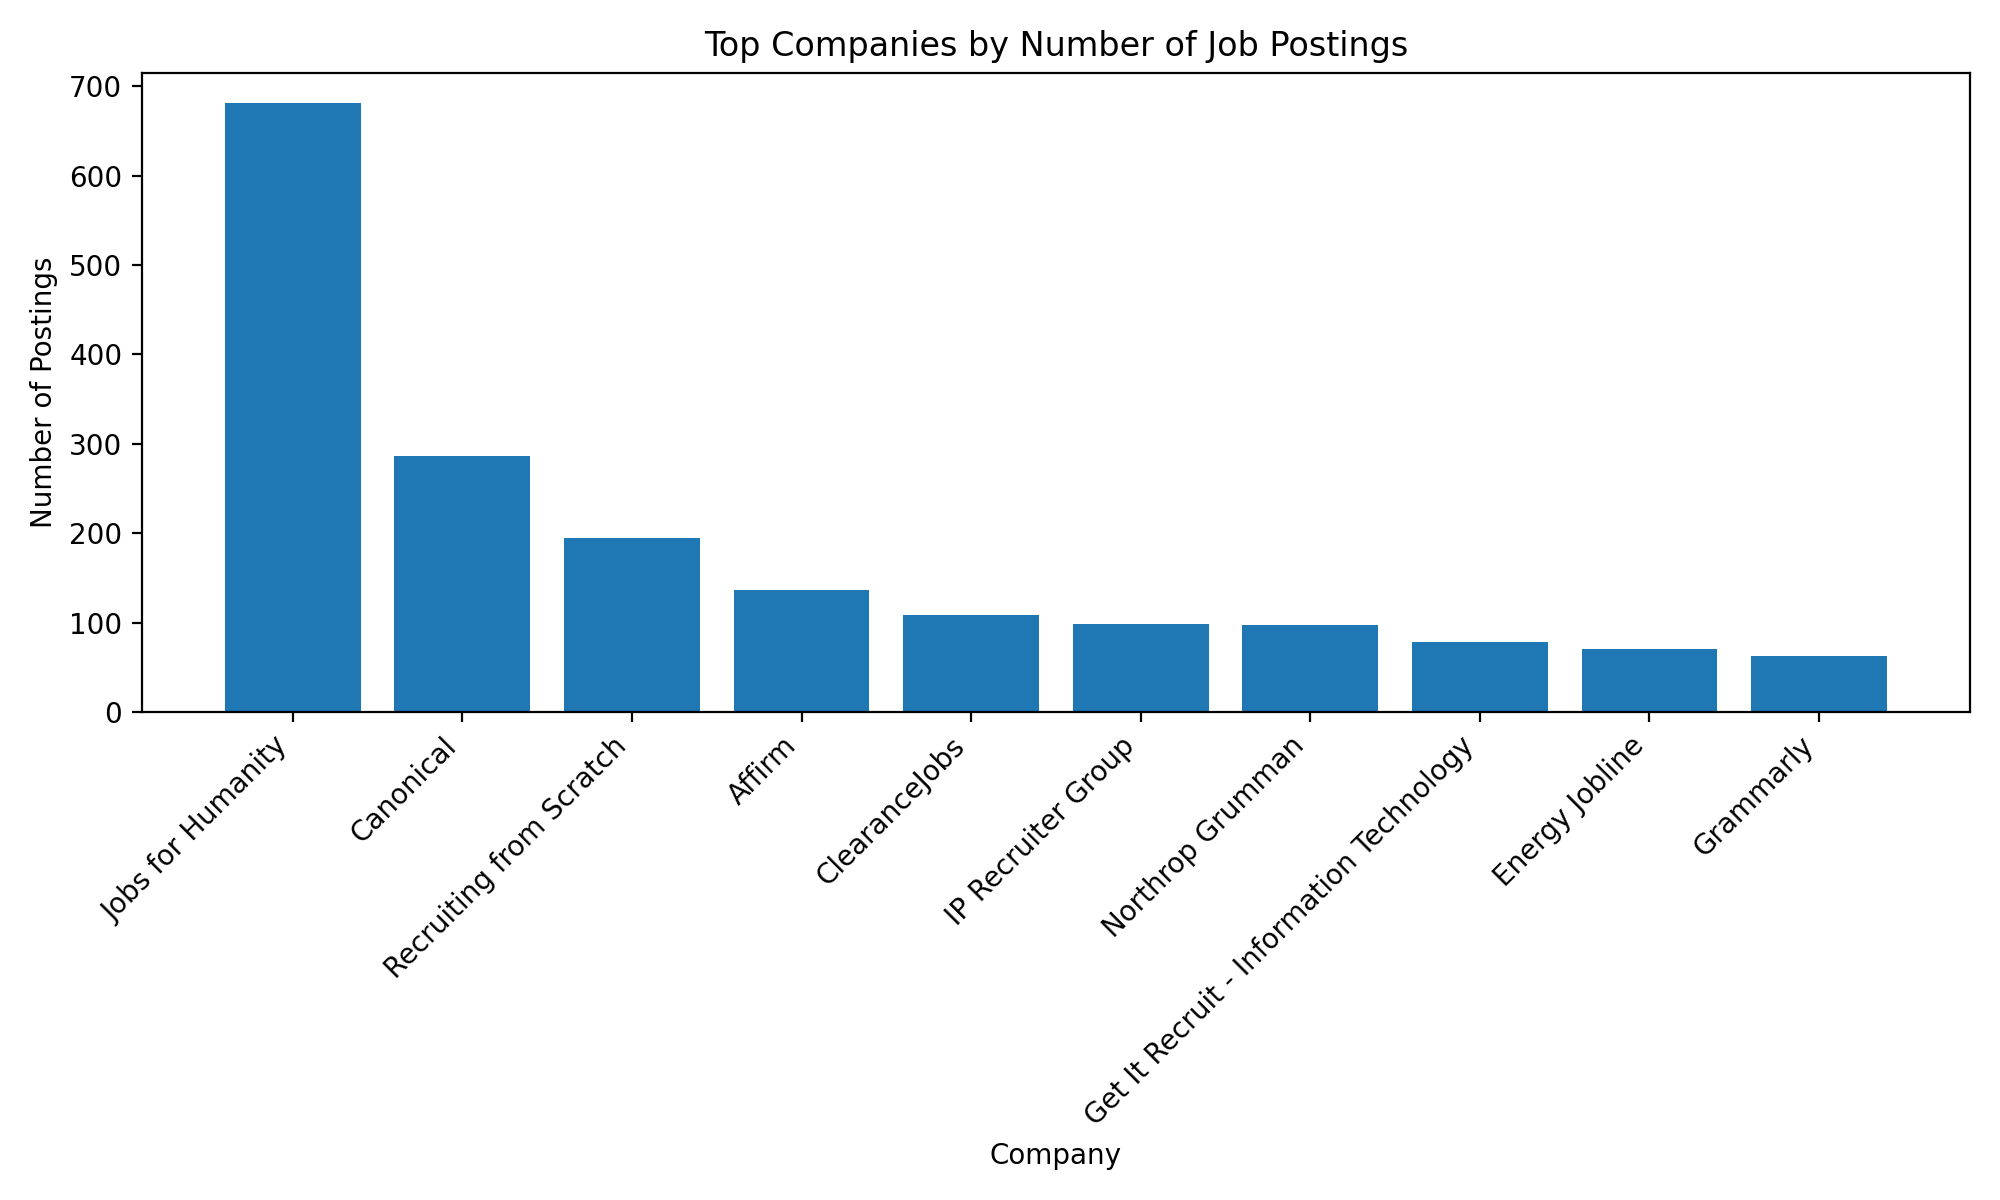

Source data for this figure (header and first rows):
company_name, posting_count
Jobs for Humanity, 681
Canonical, 286
Recruiting from Scratch, 195
Affirm, 137
ClearanceJobs, 109
IP Recruiter Group, 99
Northrop Grumman, 97
Get It Recruit - Information Technology, 78
Energy Jobline, 71
Grammarly, 63
